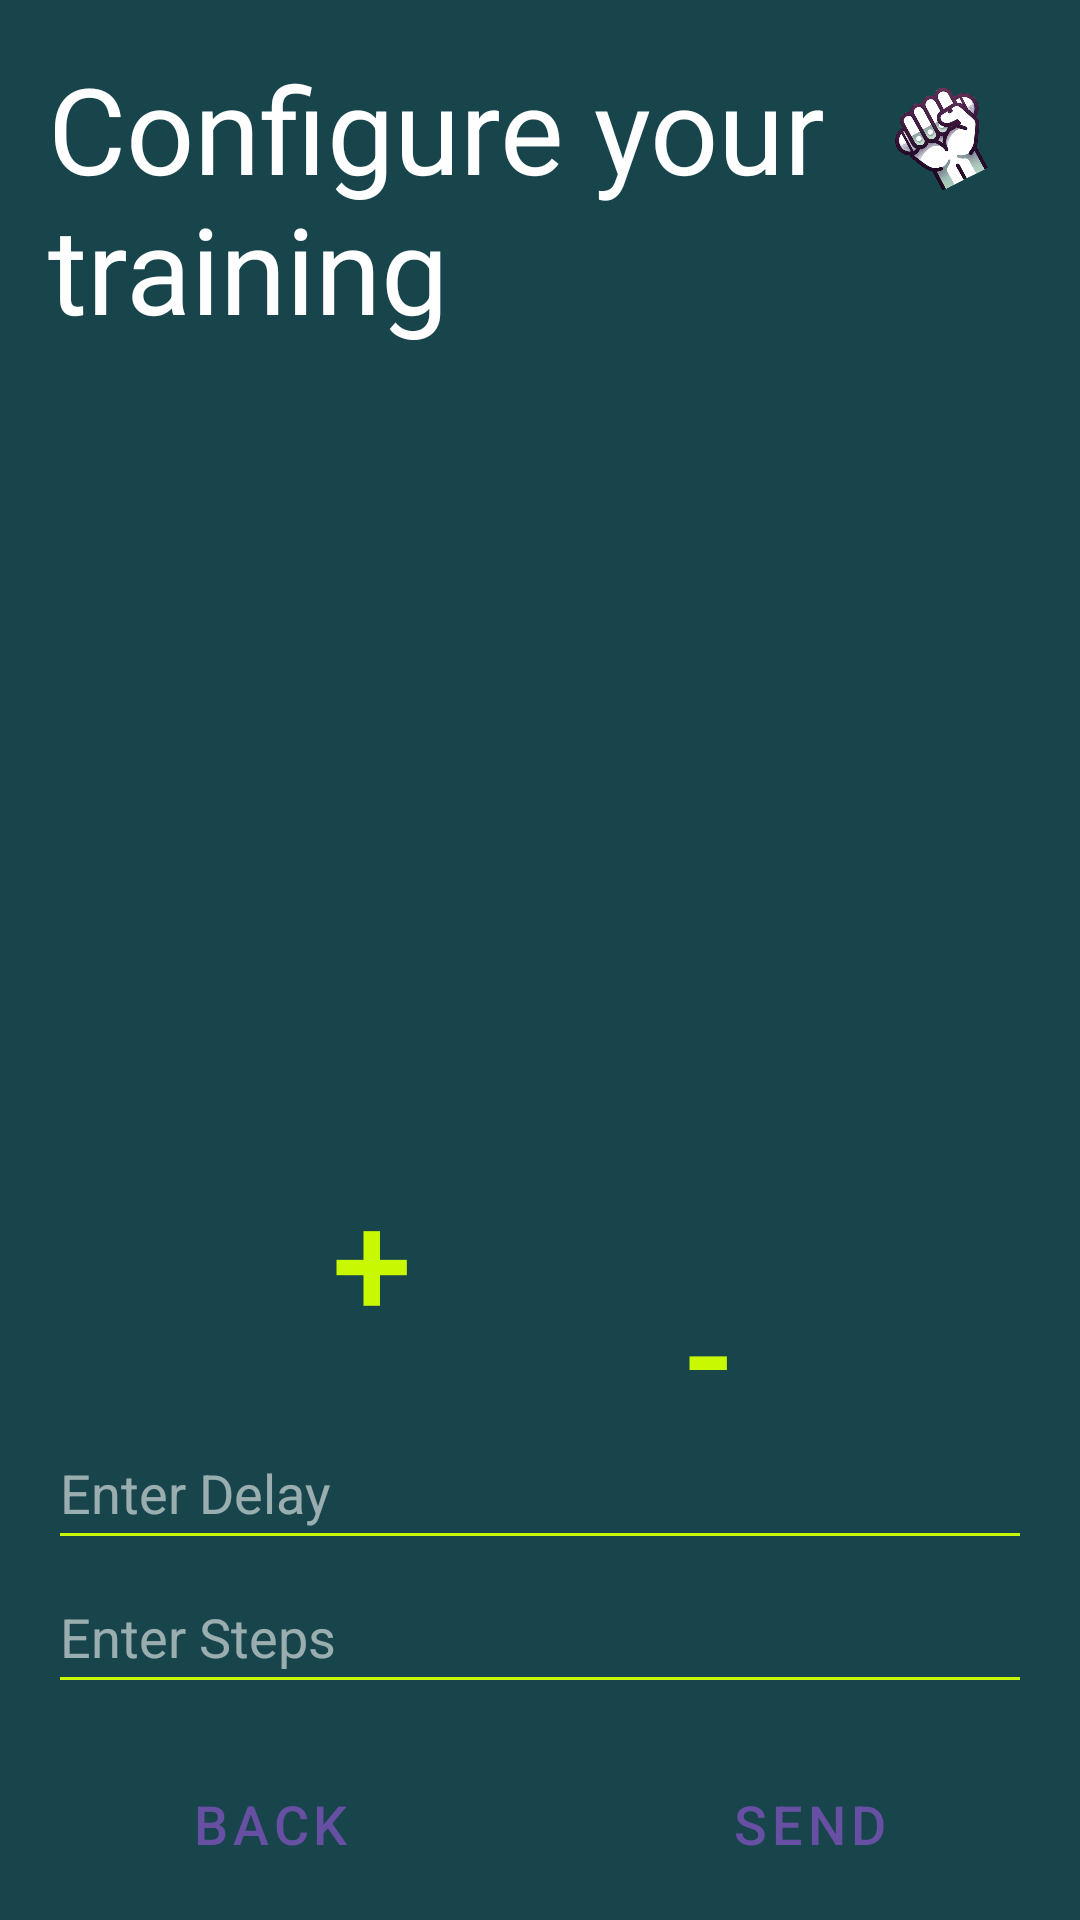

Here is an Android app screen rendered from its layout file. Give the layout XML and the strings, colors and styles it references.
<!-- AndroidManifest.xml: application theme Theme.GripTrainerApp -->
<!-- res/layout/activity_start_training_config.xml -->
<?xml version="1.0" encoding="utf-8"?>
<androidx.constraintlayout.widget.ConstraintLayout xmlns:android="http://schemas.android.com/apk/res/android"
    xmlns:app="http://schemas.android.com/apk/res-auto"
    xmlns:tools="http://schemas.android.com/tools"
    android:layout_width="match_parent"
    android:layout_height="match_parent"
    android:background="@color/darkTeal">

    
    <TextView
        android:id="@+id/titleTextView"
        android:layout_width="0dp"
        android:layout_height="wrap_content"
        android:layout_marginStart="16dp"
        android:layout_marginTop="16dp"
        android:paddingBottom="16dp"
        android:text="@string/headline_start"
        android:textColor="@color/white"
        android:textSize="40sp"
        app:layout_constraintEnd_toStartOf="@id/bluetoothIcon"
        app:layout_constraintStart_toStartOf="parent"
        app:layout_constraintTop_toTopOf="parent" />

    
    <ImageView
        android:id="@+id/bluetoothIcon"
        android:layout_width="60dp"
        android:layout_height="60dp"
        android:layout_marginTop="16dp"
        android:layout_marginEnd="16dp"
        android:contentDescription="@string/app_name"
        android:src="@drawable/app_icon"
        app:layout_constraintEnd_toEndOf="parent"
        app:layout_constraintTop_toTopOf="parent"/>


    <LinearLayout
        android:id="@+id/settingsLayout"
        android:layout_width="match_parent"
        android:layout_height="wrap_content"
        android:layout_marginBottom="56dp"
        android:orientation="vertical"
        android:padding="16dp"

        app:layout_constraintBottom_toBottomOf="parent"
        app:layout_constraintEnd_toEndOf="parent"
        app:layout_constraintHorizontal_bias="1.0"
        app:layout_constraintStart_toStartOf="parent">

        <EditText
            android:id="@+id/lengthInput"
            android:layout_width="match_parent"
            android:layout_height="wrap_content"
            android:autofillHints="10"
            android:backgroundTint="@color/lime"
            android:hint="@string/enter_len"
            android:inputType="numberDecimal"
            android:minHeight="48dp"
            android:textColor="@color/white"
            android:textColorHint="@color/transparent_white" />

        <EditText
            android:id="@+id/stepsInput"
            android:layout_width="match_parent"
            android:layout_height="wrap_content"
            android:autofillHints="10"
            android:backgroundTint="@color/lime"
            android:hint="@string/enter_steps"
            android:inputType="numberSigned"
            android:minHeight="48dp"
            android:textColor="@color/white"
            android:textColorHint="@color/transparent_white" />
    </LinearLayout>

    <Button
        android:id="@+id/backButton"
        style="@style/Widget.MaterialComponents.Button.TextButton"
        android:layout_width="0dp"
        android:layout_height="wrap_content"
        android:layout_marginTop="128dp"
        android:text="@string/button_back"
        android:textSize="18sp"
        app:layout_constraintEnd_toStartOf="@id/sendButton"
        app:layout_constraintStart_toStartOf="parent"
        app:layout_constraintTop_toBottomOf="@id/addBlockButton" />

    <Button
        android:id="@+id/sendButton"
        style="@style/Widget.MaterialComponents.Button.TextButton"
        android:layout_width="0dp"
        android:layout_height="wrap_content"
        android:layout_marginTop="128dp"
        android:text="@string/send"
        android:textSize="18sp"
        app:layout_constraintEnd_toEndOf="parent"
        app:layout_constraintStart_toEndOf="@id/backButton"
        app:layout_constraintTop_toBottomOf="@id/addBlockButton" />


    
    <ListView
        android:id="@+id/Listoftraining"
        android:layout_width="411dp"
        android:layout_height="372dp"
        android:divider="@color/lime"
        android:dividerHeight="1dp"
        android:textColor="@color/white"
        app:layout_constraintBottom_toTopOf="@id/addBlockButton"
        app:layout_constraintEnd_toEndOf="parent"
        app:layout_constraintStart_toStartOf="parent"
        app:layout_constraintTop_toBottomOf="@id/titleTextView" />

    <Button
        android:id="@+id/addBlockButton"
        style="@style/Widget.MaterialComponents.Button.TextButton"
        android:layout_width="wrap_content"
        android:layout_height="wrap_content"
        android:layout_marginStart="80dp"
        android:text="@string/add_another_block"
        android:textColor="@color/lime"
        android:textSize="48sp"
        app:layout_constraintBottom_toTopOf="@+id/settingsLayout"
        app:layout_constraintStart_toStartOf="parent" />

    <Button
        android:id="@+id/minusBlockButton"
        style="@style/Widget.MaterialComponents.Button.TextButton"
        android:layout_width="wrap_content"
        android:layout_height="wrap_content"
        android:layout_marginEnd="80dp"
        android:text="@string/removeLastBlock"
        android:textColor="@color/lime"
        android:textSize="48sp"
        app:layout_constraintBottom_toTopOf="@+id/settingsLayout"
        app:layout_constraintEnd_toEndOf="parent"
        app:layout_constraintTop_toBottomOf="@+id/Listoftraining" />

</androidx.constraintlayout.widget.ConstraintLayout>
<!-- resources referenced by this layout -->
<resources>
  <color name="darkTeal">#18454b</color>
  <color name="lime">#C8F902</color>
  <color name="transparent_white">#90FFFFFF</color>
  <color name="white">#FFFFFFFF</color>
  <!-- drawable app_icon: png bitmap (drawable, 179145 bytes) -->
  <string name="add_another_block">+</string>
  <string name="app_name">Grip Trainer App</string>
  
      ##Tutorial strings
  <string name="button_back">Back</string>
  
      #Drawable text
  <string name="enter_len">Enter Delay</string>
  <string name="enter_steps">Enter Steps</string>
  <string name="headline_start">Configure your training</string>
  <string name="removeLastBlock">-</string>
  <string name="send">Send</string>
  
      #Start manuel steering
  <style name="Theme.GripTrainerApp" parent="Base.Theme.GripTrainerApp" />
  <style name="Base.Theme.GripTrainerApp" parent="Theme.Material3.DayNight.NoActionBar">
          
          
      </style>
</resources>
